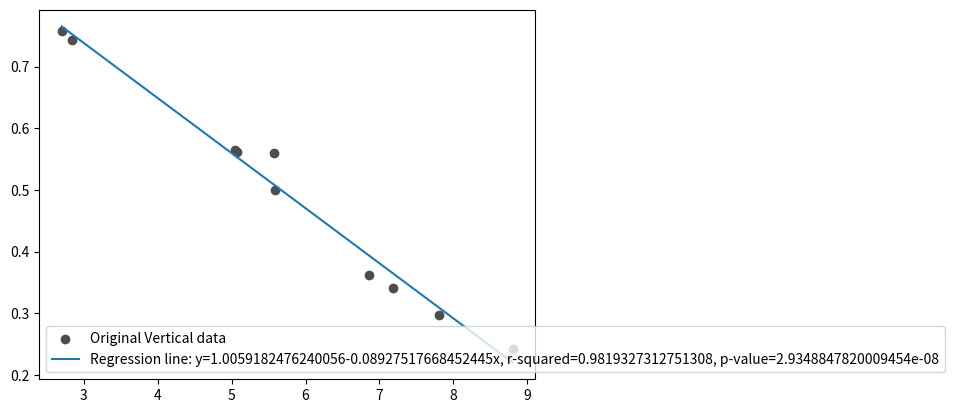
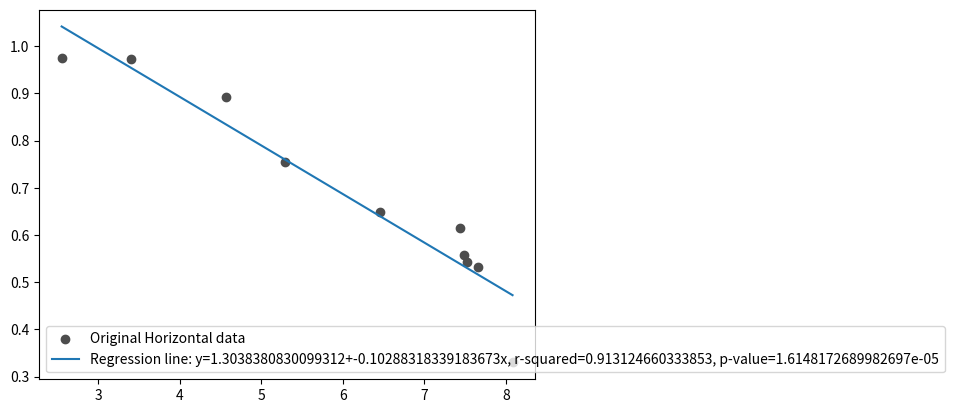

Generate these figures, in order, with matplotlib:
from scipy import stats
import numpy as np
import matplotlib.pyplot as plt

avg_arr = np.array([8.8,7.8,7.18,6.86,5.59,5.57,5.07,5.05,2.84,2.7])

options_arr = np.array([0.24228034876781174, 0.2979746239806308, 0.3406460721523778, 0.3616913178910738, 0.4990665188844437, 0.56004138667249, 0.5609672998432204, 0.5654079314407037,  0.7431022217527246, 0.7582531025618047])


avg_arr_horizontal = np.array([8.08,7.66,7.52,7.49,7.44,6.46,5.29,4.56,3.4,2.55])
options_arr2 = np.array([0.3300055076657796, 0.5312057173551428, 0.5418038362965045, 0.5577599021436124, 0.6156496253649152, 0.6476391737140287, 0.7554621265893472, 0.8920253989146197, 0.9723394353176292, 0.9752016707012012])
print("VERTICAL MASHUPS: PEARSON CORRELATION")
print(stats.pearsonr(avg_arr,options_arr))


result = stats.linregress(avg_arr,options_arr)
print("R-squared VERTICAL MASHUPS:"+str(result.rvalue**2))
plt.figure(1)
plt.scatter(avg_arr,options_arr, c='0.3', label="Original Vertical data")
plt.plot(avg_arr,result.intercept + result.slope*avg_arr,label='Regression line: y='+str(result.intercept)+str(result.slope)+'x, r-squared=' + str(result.rvalue**2)+', p-value=' + str(result.pvalue))
plt.legend()


print("HORIZONTAL MASHUPS: PEARSON CORRELATION")
print(stats.pearsonr(options_arr2,avg_arr_horizontal))

result_horizontal = stats.linregress(avg_arr_horizontal, options_arr2)
print("R-squared HORIZONTAL MASHUPS:"+str(result_horizontal.rvalue**2))
plt.figure(2)
plt.scatter(avg_arr_horizontal, options_arr2, c='0.3', label="Original Horizontal data")
plt.plot(avg_arr_horizontal,result_horizontal.intercept + result_horizontal.slope*avg_arr_horizontal,label='Regression line: y='+str(result_horizontal.intercept)+'+'+str(result_horizontal.slope)+'x, r-squared='+str(result_horizontal.rvalue**2)+', p-value=' + str(result_horizontal.pvalue))
plt.legend()
plt.show()